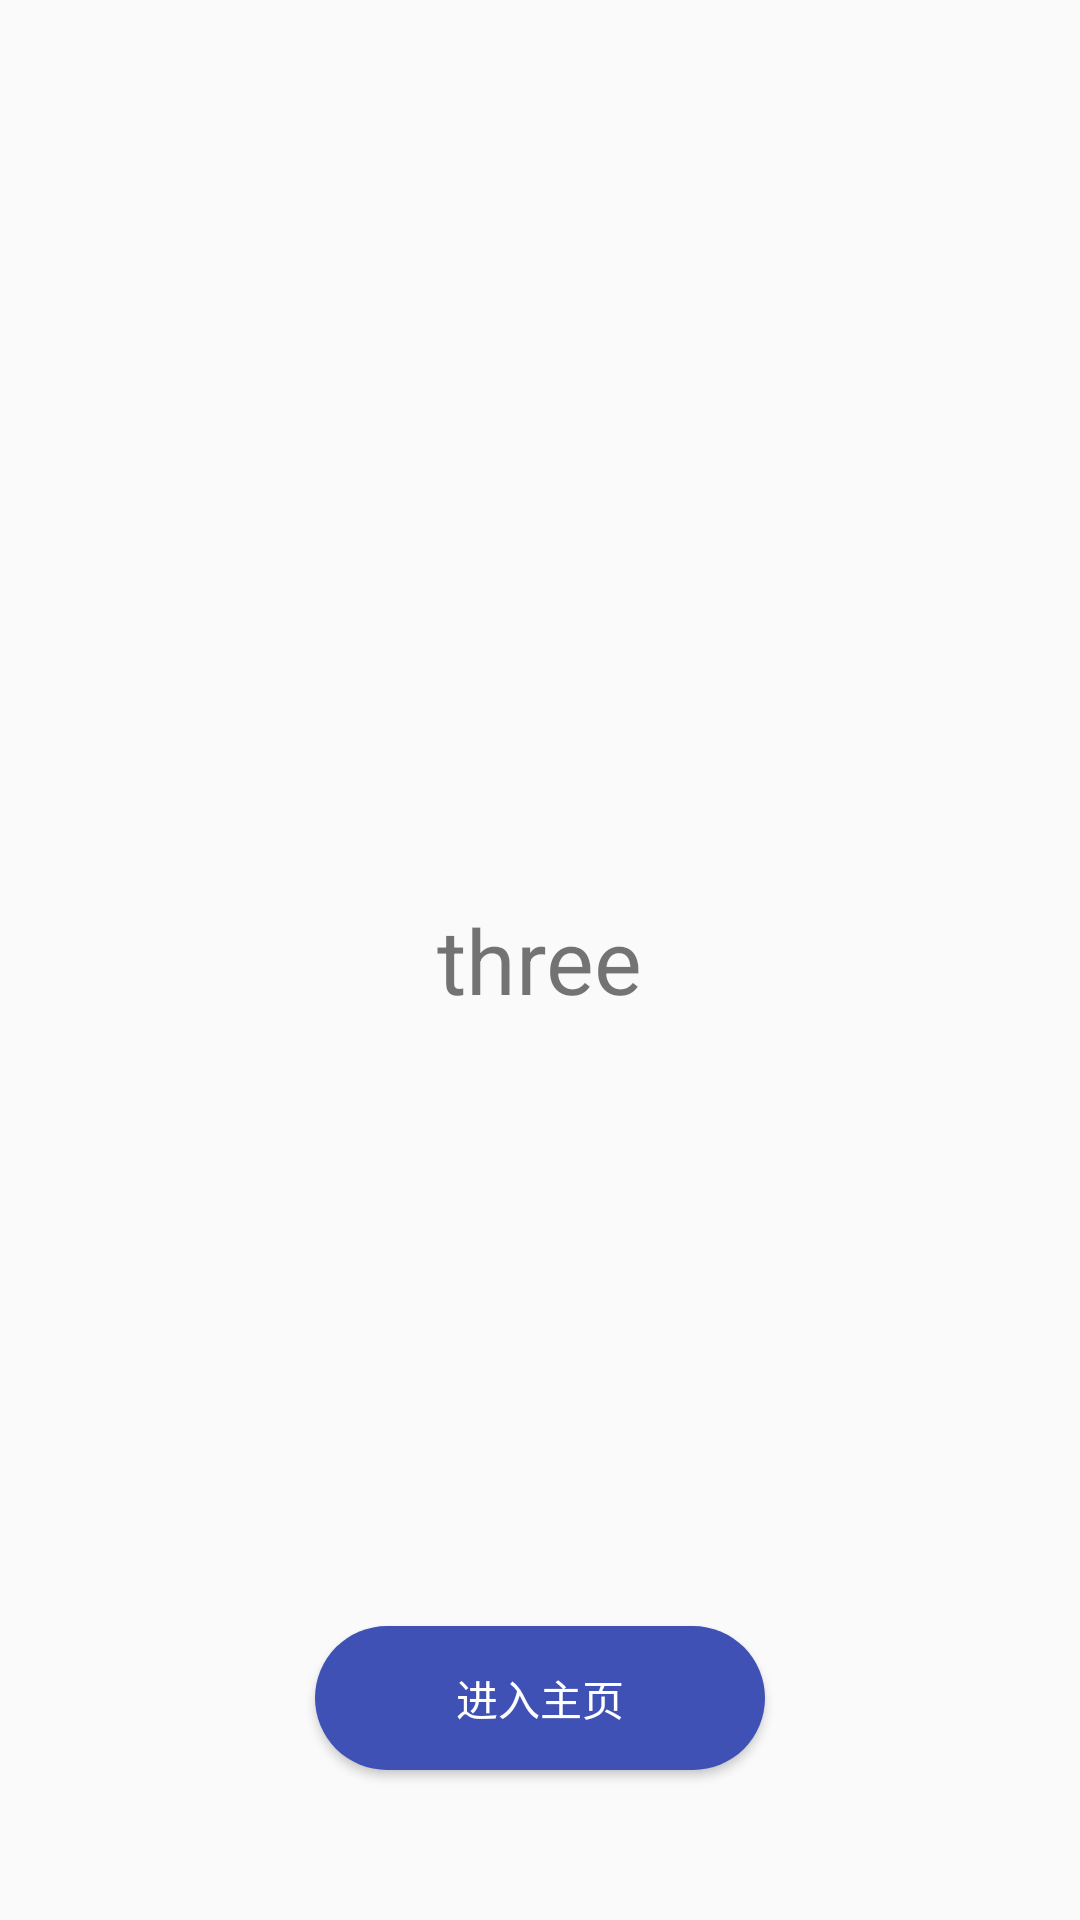

Layout XML and referenced resources for this Android screen:
<!-- AndroidManifest.xml: application theme AppTheme -->
<!-- res/layout/pager_item_three.xml -->
<?xml version="1.0" encoding="utf-8"?>
<RelativeLayout xmlns:android="http://schemas.android.com/apk/res/android"
              android:layout_width="match_parent"
              android:layout_height="match_parent"
>
    <LinearLayout
            android:layout_centerInParent="true"
            android:gravity="center"
            android:layout_width="wrap_content"
            android:layout_height="wrap_content"
            android:orientation="vertical">

    <ImageView
            android:layout_width="wrap_content"
            android:layout_height="wrap_content"
            android:src="@mipmap/ic_launcher"
    />
    <TextView
            android:text="three"
            android:textSize="30sp"
            android:layout_width="wrap_content"
            android:layout_height="wrap_content"/>

    </LinearLayout>


    <Button
            android:background="@drawable/button_bg"
            android:layout_marginBottom="50dp"
            android:layout_alignParentBottom="true"
            android:layout_centerHorizontal="true"
            android:layout_width="150dp"
            android:layout_height="wrap_content"
            android:id="@+id/btn_start"
            android:layout_marginTop="100dp"
            android:text="进入主页"
            android:textColor="@android:color/white"
    />


</RelativeLayout>
<!-- resources referenced by this layout -->
<resources>
  <!-- drawable button_bg (drawable) -->
  <?xml version="1.0" encoding="utf-8"?>
  <shape xmlns:android="http://schemas.android.com/apk/res/android">
          <solid android:color="@color/colorPrimary" />
          <corners android:radius="30dp"/>
  </shape>
  <style name="AppTheme" parent="Theme.AppCompat.Light.DarkActionBar">
          
          <item name="colorPrimary">@color/colorPrimary</item>
          <item name="colorPrimaryDark">@color/colorPrimaryDark</item>
          <item name="colorAccent">@color/colorAccent</item>
      </style>
  <color name="colorPrimary">#3F51B5</color>
  <color name="colorPrimaryDark">#303F9F</color>
  <color name="colorAccent">#FF4081</color>
</resources>
